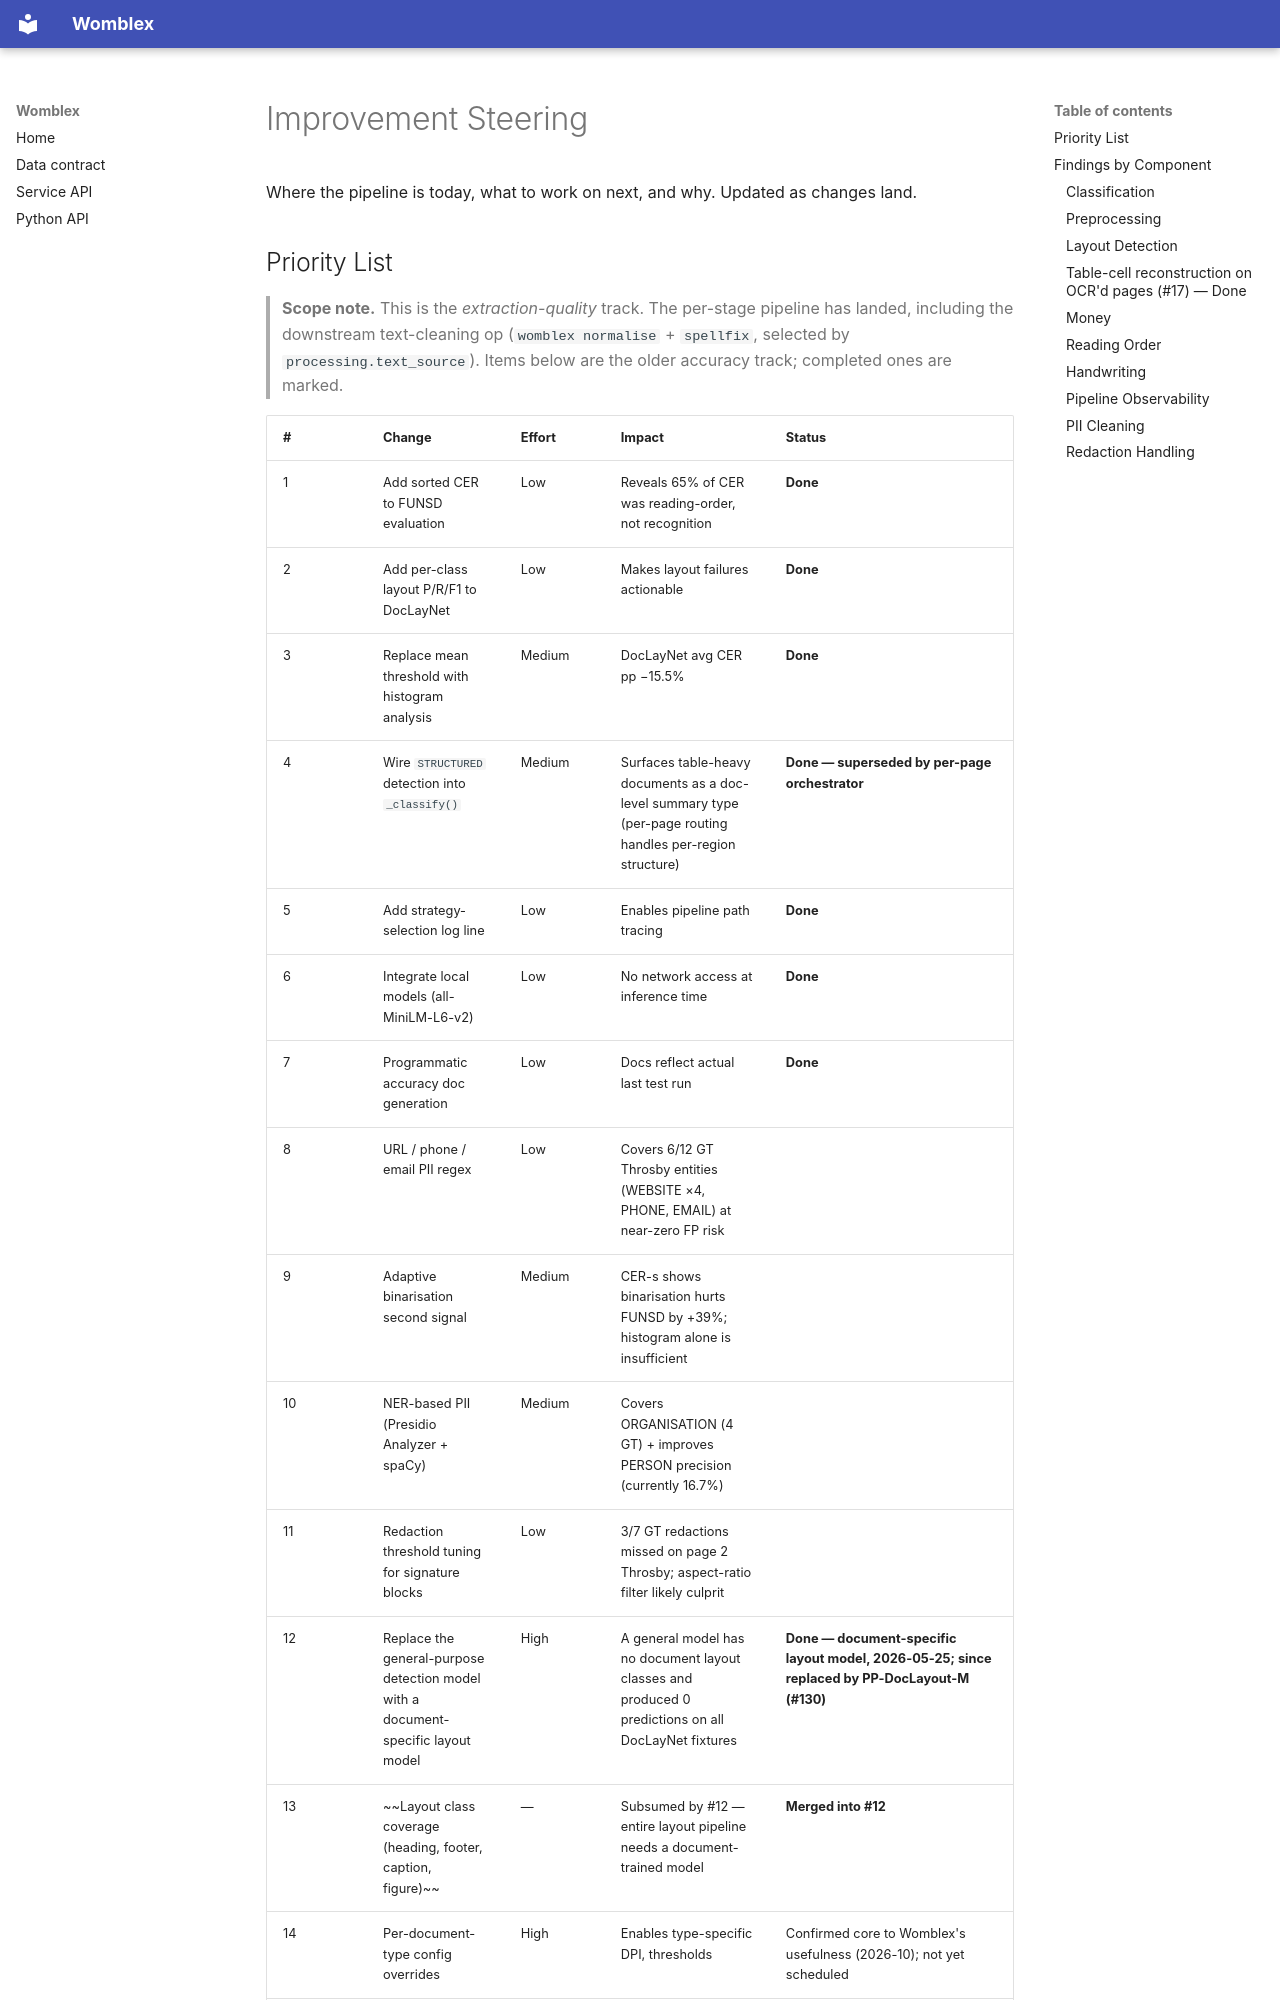

repository: DeepCivic/womblex · page: steering/index.html · generator: mkdocs

# Improvement Steering

Where the pipeline is today, what to work on next, and why. Updated as changes land.

## Priority List

> **Scope note.** This is the *extraction-quality* track. The per-stage
> pipeline has landed, including the downstream text-cleaning op
> (`womblex normalise` + `spellfix`, selected by `processing.text_source`).
> Items below are the older accuracy track; completed ones are marked.

| # | Change | Effort | Impact | Status |
|---|--------|--------|--------|--------|
| 1 | Add sorted CER to FUNSD evaluation | Low | Reveals 65% of CER was reading-order, not recognition | **Done** |
| 2 | Add per-class layout P/R/F1 to DocLayNet | Low | Makes layout failures actionable | **Done** |
| 3 | Replace mean threshold with histogram analysis | Medium | DocLayNet avg CER pp −15.5% | **Done** |
| 4 | Wire `STRUCTURED` detection into `_classify()` | Medium | Surfaces table-heavy documents as a doc-level summary type (per-page routing handles per-region structure) | **Done — superseded by per-page orchestrator** |
| 5 | Add strategy-selection log line | Low | Enables pipeline path tracing | **Done** |
| 6 | Integrate local models (all-MiniLM-L6-v2) | Low | No network access at inference time | **Done** |
| 7 | Programmatic accuracy doc generation | Low | Docs reflect actual last test run | **Done** |
| 8 | URL / phone / email PII regex | Low | Covers 6/12 GT Throsby entities (WEBSITE ×4, PHONE, EMAIL) at near-zero FP risk | |
| 9 | Adaptive binarisation second signal | Medium | CER-s shows binarisation hurts FUNSD by +39%; histogram alone is insufficient | |
| 10 | NER-based PII (Presidio Analyzer + spaCy) | Medium | Covers ORGANISATION (4 GT) + improves PERSON precision (currently 16.7%) | |
| 11 | Redaction threshold tuning for signature blocks | Low | 3/7 GT redactions missed on page 2 Throsby; aspect-ratio filter likely culprit | |
| 12 | Replace the general-purpose detection model with a document-specific layout model | High | A general model has no document layout classes and produced 0 predictions on all DocLayNet fixtures | **Done — document-specific layout model, 2026-05-25; since replaced by PP-DocLayout-M (#130)** |
| 13 | ~~Layout class coverage (heading, footer, caption, figure)~~ | — | Subsumed by #12 — entire layout pipeline needs a document-trained model | **Merged into #12** |
| 14 | Per-document-type config overrides | High | Enables type-specific DPI, thresholds | Confirmed core to Womblex's usefulness (2026-10); not yet scheduled |
| 15 | End-to-end task metrics (enrichment, linking, embedding, PII) | High | Measures actual application success | **In progress — the stages have shipped, and enrichment and embedding are swappable provider slots (2026-10); PII cleaning and money are scored in womblex-benchmark (`PII_CLEANING.md`, `MONEY.md`); enrichment and graph quality have no ground truth yet (`evaluation.md`, section 6)** |
| 16 | Handwriting via dedicated HTR model | High | Only if handwritten docs are in scope | |
| 17 | Table-cell reconstruction for OCR'd pages | Medium | Unblocks every structural consumer on scanned documents. Measured: a scanned money table yields 1 amount of ~35 today, 30 with cells | **Done** |

## Findings by Component
